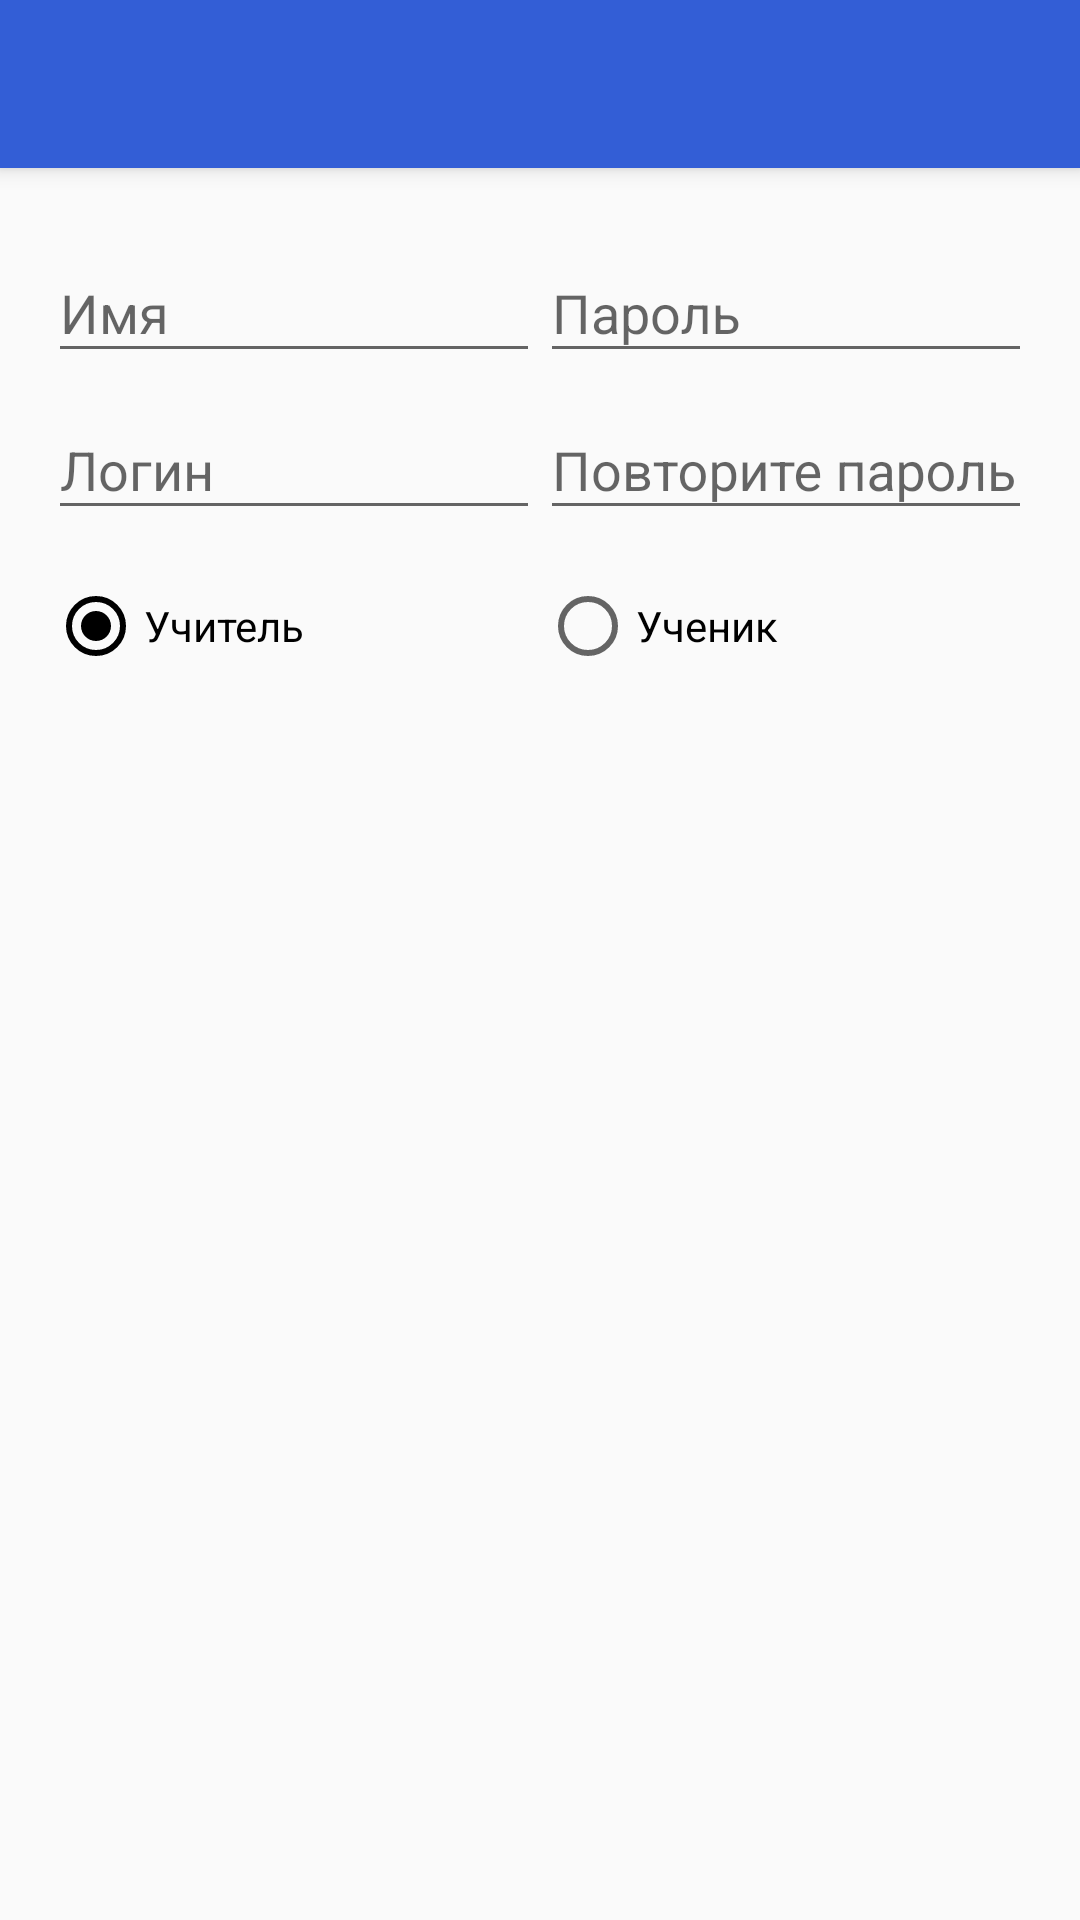

Layout XML and referenced resources for this Android screen:
<!-- AndroidManifest.xml: application theme AlgoStudyingBaseActivity -->
<!-- res/layout/a_register.xml -->
<?xml version="1.0" encoding="utf-8"?>
<android.support.design.widget.CoordinatorLayout xmlns:android="http://schemas.android.com/apk/res/android"
    xmlns:app="http://schemas.android.com/apk/res-auto"
    android:id="@+id/coordinator_layout"
    android:layout_width="match_parent"
    android:layout_height="match_parent">

    <android.support.design.widget.AppBarLayout
        android:layout_width="match_parent"
        android:layout_height="wrap_content">

        <include
            layout="@layout/v_toolbar"
            android:layout_width="match_parent"
            android:layout_height="wrap_content" />
    </android.support.design.widget.AppBarLayout>

    <android.support.v4.widget.NestedScrollView
        android:layout_width="match_parent"
        android:layout_height="match_parent"
        app:layout_behavior="@string/appbar_scrolling_view_behavior">

        <LinearLayout
            android:layout_width="match_parent"
            android:layout_height="wrap_content"
            android:baselineAligned="false"
            android:orientation="vertical"
            android:padding="@dimen/content_margins">

            <LinearLayout
                android:layout_width="match_parent"
                android:layout_height="wrap_content"
                android:layout_marginBottom="@dimen/content_margins"
                android:baselineAligned="false"
                android:orientation="horizontal">

                <LinearLayout
                    android:layout_width="0dp"
                    android:layout_height="wrap_content"
                    android:layout_weight="1"
                    android:orientation="vertical">

                    <android.support.design.widget.TextInputLayout
                        android:id="@+id/input_name"
                        android:layout_width="match_parent"
                        android:layout_height="wrap_content">

                        <EditText
                            android:layout_width="match_parent"
                            android:layout_height="wrap_content"
                            android:hint="@string/hint_name"
                            android:imeOptions="flagNoExtractUi"
                            android:inputType="textPersonName" />

                    </android.support.design.widget.TextInputLayout>

                    <android.support.design.widget.TextInputLayout
                        android:id="@+id/input_login"
                        android:layout_width="match_parent"
                        android:layout_height="wrap_content">

                        <EditText
                            android:layout_width="match_parent"
                            android:layout_height="wrap_content"
                            android:hint="@string/hint_login"
                            android:imeOptions="flagNoExtractUi"
                            android:inputType="text" />

                    </android.support.design.widget.TextInputLayout>

                </LinearLayout>

                <LinearLayout
                    android:layout_width="0dp"
                    android:layout_height="wrap_content"
                    android:layout_weight="1"
                    android:orientation="vertical">

                    <android.support.design.widget.TextInputLayout
                        android:id="@+id/input_pass"
                        android:layout_width="match_parent"
                        android:layout_height="wrap_content">

                        <EditText
                            android:layout_width="match_parent"
                            android:layout_height="wrap_content"
                            android:hint="@string/hint_pass"
                            android:imeOptions="flagNoExtractUi"
                            android:inputType="textPassword" />

                    </android.support.design.widget.TextInputLayout>

                    <android.support.design.widget.TextInputLayout
                        android:id="@+id/input_confirm_pass"
                        android:layout_width="match_parent"
                        android:layout_height="wrap_content">

                        <EditText
                            android:layout_width="match_parent"
                            android:layout_height="wrap_content"
                            android:hint="@string/hint_confirm_pass"
                            android:imeOptions="flagNoExtractUi"
                            android:inputType="textPassword" />

                    </android.support.design.widget.TextInputLayout>

                </LinearLayout>

            </LinearLayout>

            <RadioGroup
                android:id="@+id/radio_group"
                android:layout_width="match_parent"
                android:layout_height="wrap_content"
                android:orientation="horizontal">

                <RadioButton
                    android:id="@+id/radio_admin"
                    android:layout_width="match_parent"
                    android:layout_height="wrap_content"
                    android:layout_weight="1"
                    android:checked="true"
                    android:text="@string/text_admin" />

                <RadioButton
                    android:id="@+id/radio_student"
                    android:layout_width="match_parent"
                    android:layout_height="wrap_content"
                    android:layout_weight="1"
                    android:text="@string/text_student" />
            </RadioGroup>

            <FrameLayout
                android:layout_width="match_parent"
                android:layout_height="@dimen/bottom_fab_footer" />
        </LinearLayout>

    </android.support.v4.widget.NestedScrollView>

    <android.support.design.widget.FloatingActionButton
        android:id="@+id/btn_add"
        android:layout_width="wrap_content"
        android:layout_height="wrap_content"
        android:layout_gravity="end|bottom"
        android:layout_marginBottom="@dimen/fab_margin"
        android:layout_marginEnd="@dimen/fab_margin"
        android:layout_marginRight="@dimen/fab_margin"
        android:src="@drawable/ic_add_white_24dp"
        android:visibility="gone" />

</android.support.design.widget.CoordinatorLayout>
<!-- res/layout/v_toolbar.xml (included above) -->
<?xml version="1.0" encoding="utf-8"?>
<android.support.v7.widget.Toolbar xmlns:android="http://schemas.android.com/apk/res/android"
    android:id="@+id/toolbar"
    android:layout_width="match_parent"
    android:layout_height="?attr/actionBarSize"
    android:background="@color/deep_blue"
    android:theme="@style/AlgoActionBarStyle" />
<!-- resources referenced by this layout -->
<resources>
  <color name="deep_blue">#335ED6</color>
  <dimen name="bottom_fab_footer">72dp</dimen>
  <dimen name="content_margins">16dp</dimen>
  <dimen name="fab_margin">16dp</dimen>
  <string name="hint_confirm_pass">Повторите пароль</string>
  <string name="hint_login">Логин</string>
  <string name="hint_name">Имя</string>
  <string name="hint_pass">Пароль</string>
  <string name="text_admin">Учитель</string>
  <string name="text_student">Ученик</string>
  <style name="AlgoActionBarStyle" parent="@style/ThemeOverlay.AppCompat.ActionBar">
          <item name="android:background">@color/deep_blue</item>
          <item name="android:textColorPrimary">@color/white</item>
      </style>
  <style name="AlgoStudyingBaseActivity" parent="@style/Theme.AppCompat.Light.NoActionBar">
          <item name="android:editTextStyle">@style/TextInputLayout</item>
          <item name="android:radioButtonStyle">@style/RadioButton</item>
          <item name="colorControlActivated">@color/yellow</item>
          <item name="android:textColor">@color/black</item>
      </style>
  <color name="white">#ffffff</color>
  <style name="TextInputLayout" parent="Widget.Design.TextInputLayout">
          <item name="android:textColorHint">@color/lightest_grey</item>
          <item name="android:textColor">@color/yellow</item>
      </style>
  <style name="RadioButton" parent="Widget.AppCompat.CompoundButton.RadioButton">
          <item name="buttonTint">@color/yellow</item>
      </style>
  <color name="black">#000000</color>
  <color name="lightest_grey">#AAAAAA</color>
</resources>
